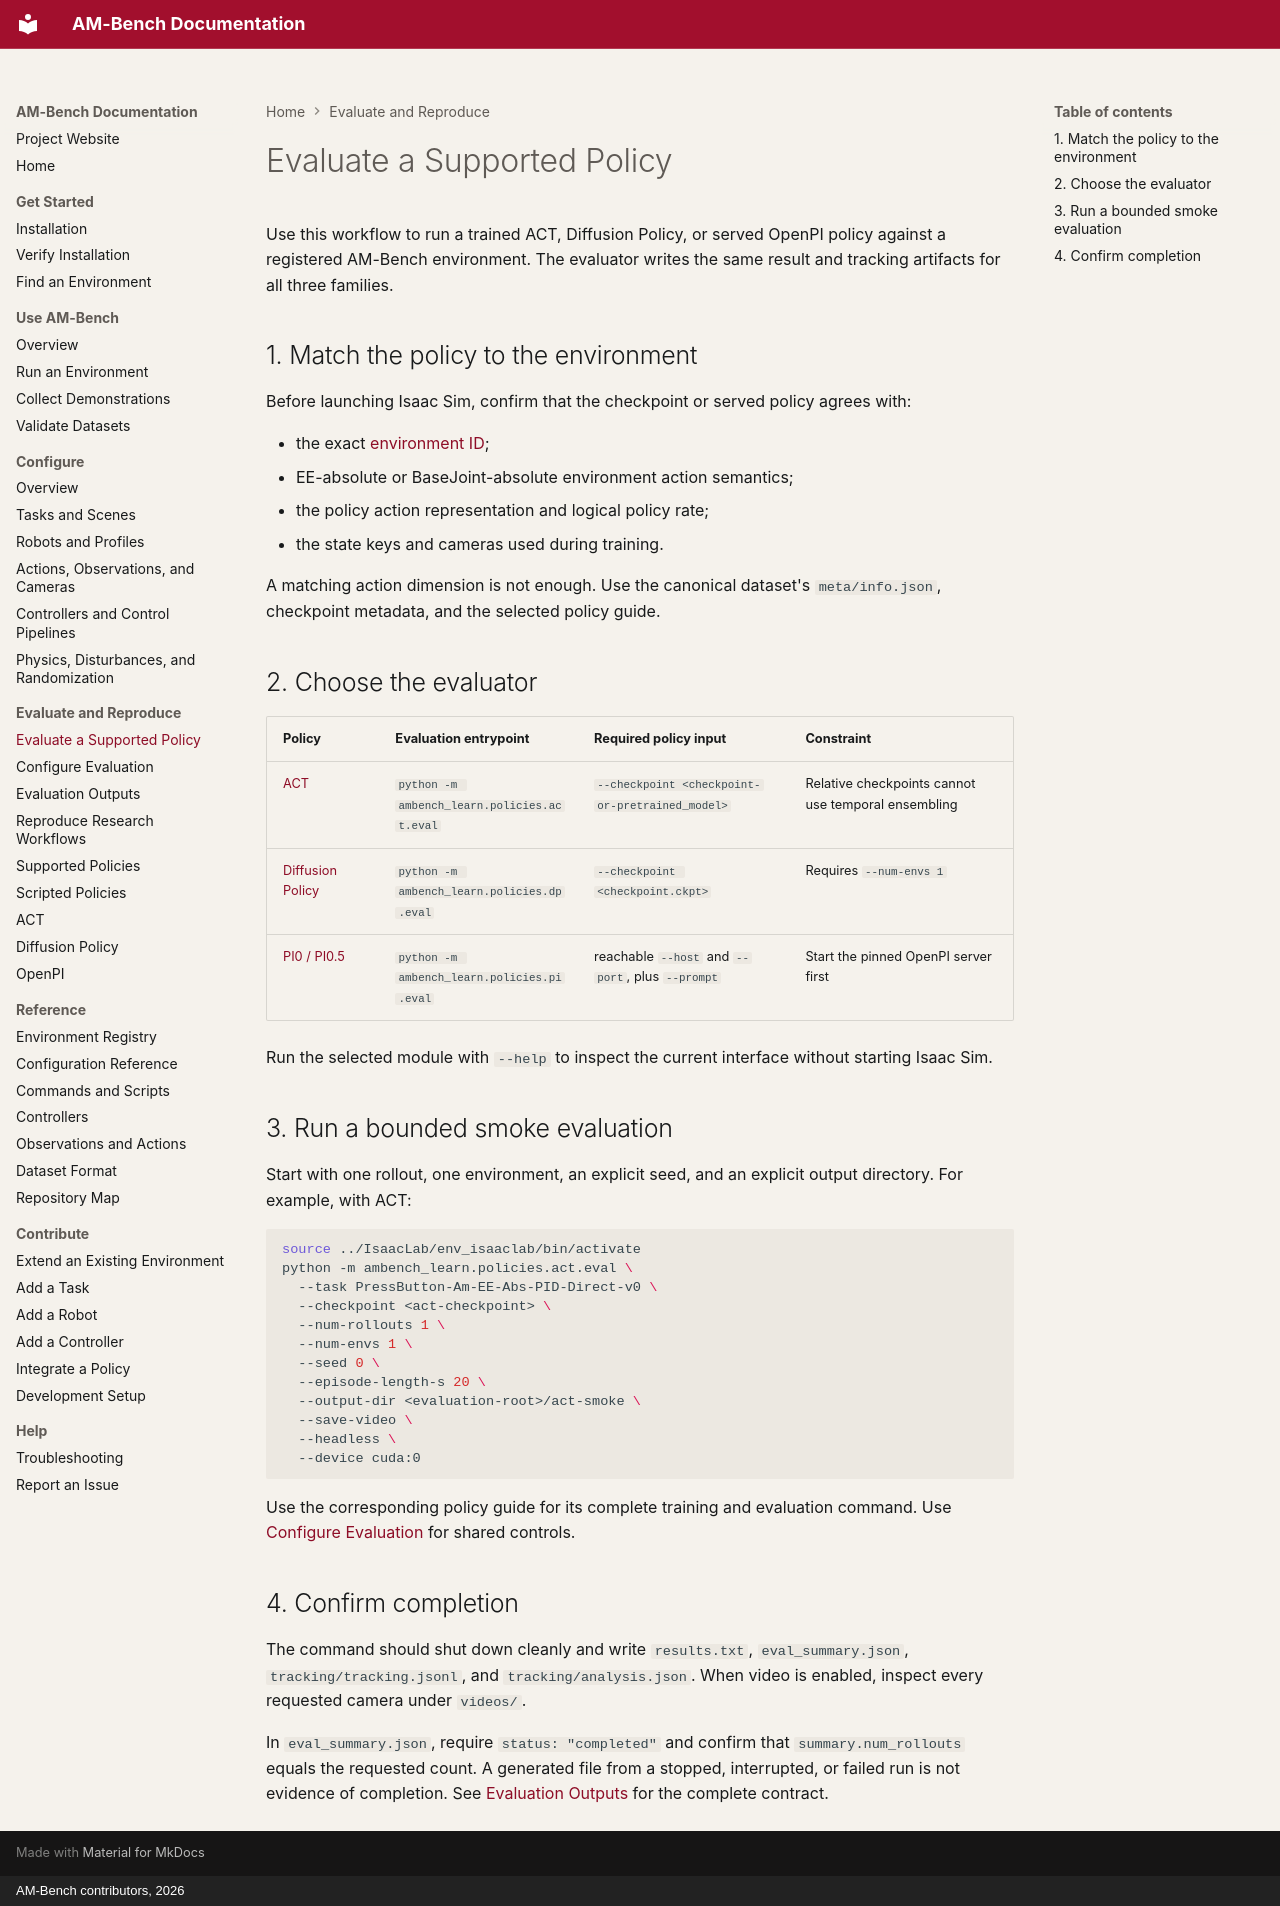

repository: ambench/ambench.github.io · page: evaluation/index.html · generator: mkdocs · copyright: AM-Bench contributors, 2026

# Evaluate a Supported Policy

Use this workflow to run a trained ACT, Diffusion Policy, or served OpenPI policy against a registered AM-Bench environment. The evaluator writes the same result and tracking artifacts for all three families.

## 1. Match the policy to the environment

Before launching Isaac Sim, confirm that the checkpoint or served policy agrees with:

- the exact [environment ID](../reference/environments.md);
- EE-absolute or BaseJoint-absolute environment action semantics;
- the policy action representation and logical policy rate;
- the state keys and cameras used during training.

A matching action dimension is not enough. Use the canonical dataset's `meta/info.json`, checkpoint metadata, and the selected policy guide.

## 2. Choose the evaluator

| Policy | Evaluation entrypoint | Required policy input | Constraint |
| --- | --- | --- | --- |
| [ACT](../policies/act.md) | `python -m ambench_learn.policies.act.eval` | `--checkpoint <checkpoint-or-pretrained_model>` | Relative checkpoints cannot use temporal ensembling |
| [Diffusion Policy](../policies/diffusion-policy.md) | `python -m ambench_learn.policies.dp.eval` | `--checkpoint <checkpoint.ckpt>` | Requires `--num-envs 1` |
| [PI0 / PI0.5](../policies/openpi.md) | `python -m ambench_learn.policies.pi.eval` | reachable `--host` and `--port`, plus `--prompt` | Start the pinned OpenPI server first |

Run the selected module with `--help` to inspect the current interface without starting Isaac Sim.

## 3. Run a bounded smoke evaluation

Start with one rollout, one environment, an explicit seed, and an explicit output directory. For example, with ACT:

```bash
source ../IsaacLab/env_isaaclab/bin/activate
python -m ambench_learn.policies.act.eval \
  --task PressButton-Am-EE-Abs-PID-Direct-v0 \
  --checkpoint <act-checkpoint> \
  --num-rollouts 1 \
  --num-envs 1 \
  --seed 0 \
  --episode-length-s 20 \
  --output-dir <evaluation-root>/act-smoke \
  --save-video \
  --headless \
  --device cuda:0
```

Use the corresponding policy guide for its complete training and evaluation command. Use [Configure Evaluation](configure.md) for shared controls.

## 4. Confirm completion

The command should shut down cleanly and write `results.txt`, `eval_summary.json`, `tracking/tracking.jsonl`, and `tracking/analysis.json`. When video is enabled, inspect every requested camera under `videos/`.

In `eval_summary.json`, require `status: "completed"` and confirm that `summary.num_rollouts` equals the requested count. A generated file from a stopped, interrupted, or failed run is not evidence of completion. See [Evaluation Outputs](../reference/evaluation.md) for the complete contract.
